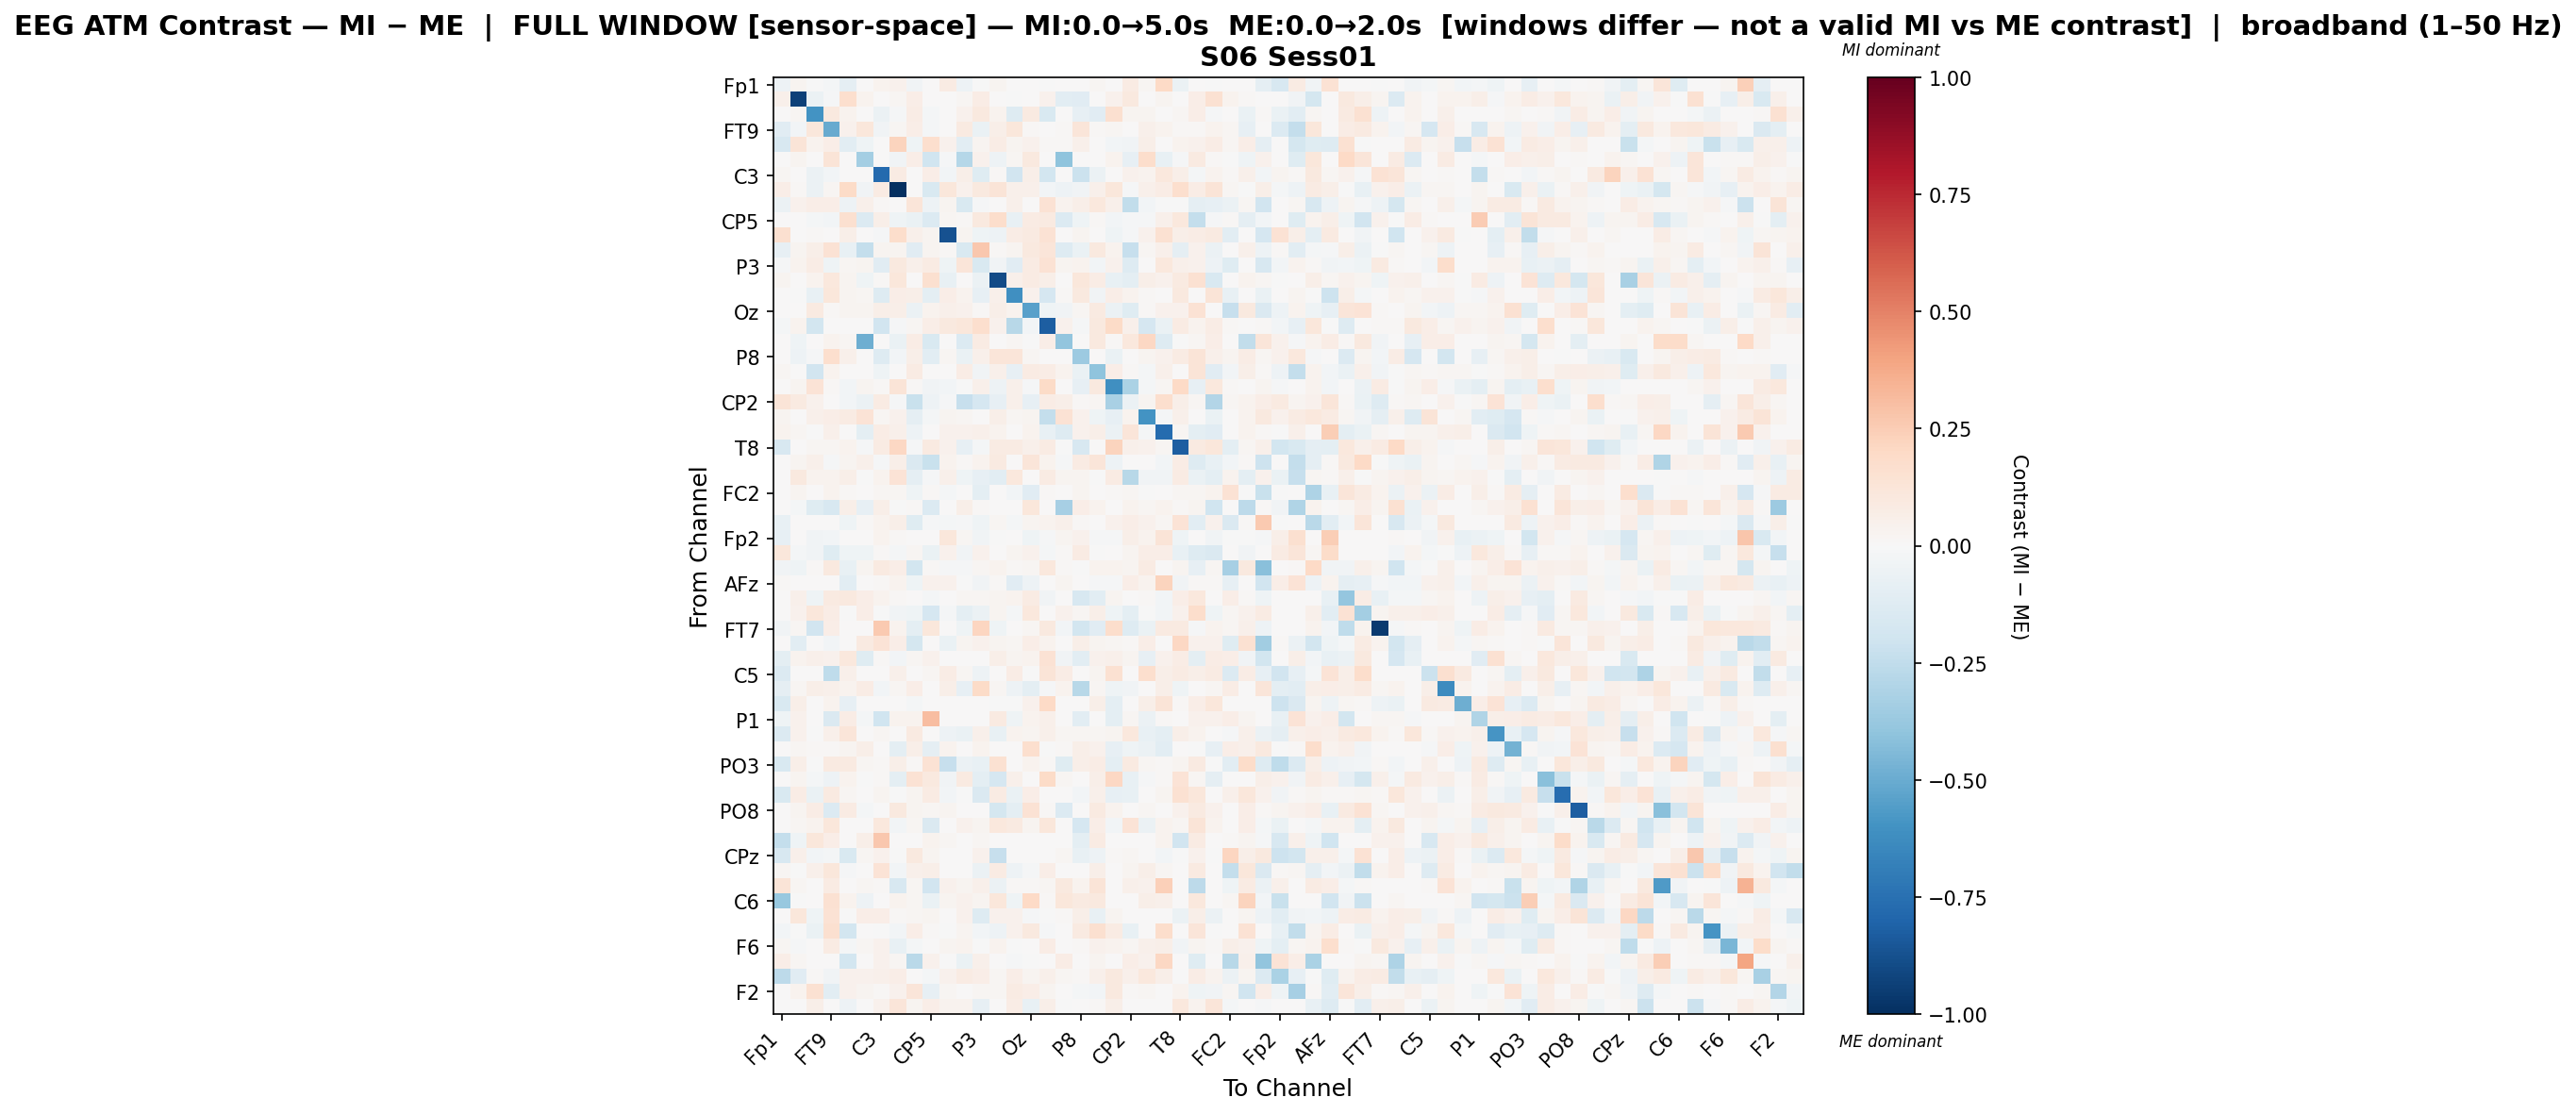

Values plotted in this chart, from the file beside it:
, Fp1, Fz, F7, FT9, FC5, FC1, C3, T7, TP9, CP5, CP1, Pz, P3, P7, O1, Oz, O2, P4, P8, TP10, CP6, CP2, Cz
Fp1, -0.0521, 0.02468, -0.0004315, -0.02221, -0.09277, 0.0, 0.03893, 0.04502, -0.03366, 0.001795, 0.0836, -0.05092, -0.006077, 0.03008, 0.0, 0.0, -0.003686, 0.002468, 0.001122, 0.01936, 0.0, 0.07889, 0.01756
Fz, 0.05098, -0.9318, -0.05667, -0.01532, 0.1699, 0.03642, 0.0008037, 0.01661, 0.06349, 0.0, 0.002731, 0.01688, 0.07501, 0.0, -0.0009703, 0.0, 0.04528, -0.1089, -0.1111, 0.0, 0.03965, 0.09985, 0.0
F7, 0.0, 0.01674, -0.5966, 0.1013, 0.0336, 0.0, -0.05546, -0.01028, 0.07365, -0.02237, 0.007335, 0.04221, 0.09697, 0.03153, -0.1308, 0.09117, -0.154, 0.0008297, -0.08057, -0.1159, 0.1588, 0.02925, 0.02861
FT9, -0.1102, -0.02485, 0.1158, -0.5077, 0.04111, 0.1122, -0.03718, 0.01687, 0.06734, -0.02176, 0.0, 0.08879, -0.07017, 0.0562, 0.1112, 0.01483, 0.0, 0.01117, 0.12, 0.01395, 0.01973, 0.0, 0.05127
FC5, -0.1578, 0.1262, 0.0331, 0.06393, -0.1031, -0.03932, 0.0, 0.2233, -0.03966, 0.1689, 0.04069, -0.1027, 0.02391, 0.07639, 0.02585, 0.04066, 0.01067, 0.009809, 0.05244, 0.0, -0.02466, -0.0368, 0.05875
FC1, 0.0, 0.02663, 0.0, 0.131, 0.005488, -0.3394, 0.0, -0.03458, 0.06656, -0.1988, -0.01167, -0.2873, 0.04362, -0.05045, 0.01818, 0.09801, 0.0, -0.4058, 0.0, 0.0, 0.03637, -0.08538, 0.1721
C3, 0.02097, 0.0007443, -0.06047, -0.02868, 0.0, 0.0, -0.7791, 0.08127, 0.001888, 0.06472, -0.02363, 0.05867, -0.1205, 0.01116, -0.1947, 0.06014, -0.1871, 0.0, -0.215, -0.06099, 0.002984, 0.0393, 0.03227
T7, 0.06332, 0.009054, -0.05625, 0.02132, 0.1912, -0.03432, 0.08061, -1.0, 0.0, -0.1555, 0.1141, 0.03987, 0.1002, 0.13, 0.05061, 0.05301, -0.03109, -0.05154, -0.03855, 0.05208, 0.116, -0.01372, 0.05007
TP9, -0.05995, 0.04507, 0.06995, 0.0634, -0.05466, 0.04754, 0.008761, 0.0, 0.1246, -0.04916, 0.02879, -0.1556, -0.008247, 0.006601, 0.05034, 0.001358, 0.1459, 0.03591, 0.05695, 0.1091, 0.05287, -0.2462, -0.02854
CP5, 0.001515, 0.0, -0.01623, -0.02597, 0.1589, -0.1373, 0.0568, -0.0424, -0.0649, -0.1358, 0.01611, 0.01115, 0.09862, 0.1777, -0.0723, 0.08118, 0.09085, -0.1405, -0.04459, 0.01253, -0.02757, -0.01414, -0.009416
CP1, 0.1568, 0.002029, 0.0142, 0.0, 0.0551, 0.004293, -0.01501, 0.1759, 0.04692, 0.02593, -0.8701, 0.03017, -0.04005, -0.05072, 0.07245, 0.08751, 0.1428, 0.00234, 0.03068, 0.0, -0.04572, -0.01218, 0.04058
Pz, -0.08506, 0.02523, 0.0555, 0.1473, -0.07808, -0.2399, 0.02861, 0.0274, -0.1119, 0.02484, 0.01233, -0.1518, 0.2687, 0.008928, 0.02939, 0.09782, 0.12, -0.1308, -0.06713, 0.09627, 0.03486, -0.234, 0.02213
P3, -0.01508, 0.0383, 0.07256, -0.03979, 0.01679, 0.02409, -0.1126, 0.09464, 0.0511, 0.08289, -0.04586, 0.1243, -0.156, -0.03136, -0.1113, 0.08057, 0.1472, 0.03081, 0.03525, -0.0289, 0.04674, -0.1326, 0.001804
P7, 0.02821, 0.0, 0.03167, 0.1021, 0.02822, -0.04231, 0.01466, 0.1144, 0.007431, 0.1637, -0.07147, 0.004335, -0.05604, -0.8953, 0.04712, 0.08071, 0.05471, 0.0, 0.1101, 0.07391, -0.07697, -0.09661, 0.05714
O1, 0.0, -0.001224, -0.07514, 0.1134, 0.0289, 0.01779, -0.1278, 0.06684, 0.05691, -0.09601, 0.06353, 0.03813, -0.08478, 0.0502, -0.6102, 0.04099, -0.1706, 0.01198, 0.09636, -0.03504, 0.06789, 0.03619, 0.01014
Oz, 0.0, 0.0, 0.09226, 0.008017, 0.03031, 0.02739, 0.06185, 0.05616, -0.05734, 0.03432, 0.05126, 0.04096, 0.01266, 0.06078, 0.03464, -0.5392, -0.03955, -0.03519, 0.01954, 0.08972, -0.05781, -0.1174, 0.01062
O2, -0.01919, 0.03446, -0.1802, 0.0002339, 0.001561, 0.0002088, -0.1916, -0.009769, 0.01952, 0.06502, 0.1003, 0.1153, 0.1647, 0.04408, -0.2737, -0.02854, -0.825, 0.04081, -0.0128, 0.09543, 0.1923, 0.05287, -0.1715
P4, 0.007619, -0.04071, 0.002354, 0.03465, 0.01768, -0.4854, 0.0, -0.06738, 0.07558, -0.1535, 0.002829, -0.1336, 0.07815, 0.0, 0.01803, -0.0005639, 0.06916, -0.3969, 0.0, 0.1002, 0.01132, 0.1055, 0.2072
P8, 0.002517, -0.04788, -0.01445, 0.1663, 0.05115, 0.0, -0.126, -0.02976, 0.05734, -0.1082, 0.02188, -0.06769, 0.04753, 0.1185, 0.1198, 0.0232, 0.005914, 0.0, -0.3621, 0.004511, -0.06801, 0.006413, 0.02358
TP10, 0.01967, 0.0003122, -0.1901, 0.03711, 0.0, 0.0, -0.04242, 0.00474, 0.08083, 0.00277, 0.0001874, 0.07438, -0.03387, 0.05394, -0.0836, 0.07984, 0.07532, 0.03185, -0.06421, -0.404, 0.06782, 0.01255, -0.02128
CP6, 0.0, 0.02934, 0.1337, 0.01154, -0.03036, 0.02351, 0.01011, 0.1252, 0.01434, -0.03395, -0.02669, -0.001573, 0.04951, -0.05041, 0.04828, -0.01423, 0.1883, 0.0066, -0.08061, 0.09701, -0.6167, -0.3149, -0.02298
CP2, 0.1279, 0.09113, 0.04221, 0.0, -0.02956, -0.06028, 0.08022, -0.009373, -0.2251, -0.05155, -0.01448, -0.2269, -0.1691, -0.08587, 0.04795, -0.08408, 0.07123, 0.06184, 0.01086, 0.01875, -0.3232, -0.06196, 0.03098
Cz, 0.02853, 0.0, 0.04808, 0.06555, 0.07986, 0.1372, 0.01825, 0.03997, -0.08977, -0.02316, 0.02355, 0.02235, 0.005682, 0.05652, 0.01742, 0.02614, -0.2352, 0.1468, 0.04659, -0.04505, -0.0784, 0.03797, -0.5995
C4, 0.03853, 0.01825, -0.001358, 0.05273, 0.0, -0.0945, 0.07283, 0.04879, -0.04815, 0.003178, 0.04252, 0.04542, 0.05348, 0.03448, 0.001349, 0.03649, -0.07161, -0.1276, 0.04243, 0.06066, -0.06015, 0.1198, -0.01794
T8, -0.1579, 0.0, 0.01696, 0.02004, 0.03156, -0.01059, 0.08375, 0.2107, -0.01028, 0.0935, 0.04586, -0.08171, -0.02309, 0.07833, 0.07994, 0.05416, 0.08098, -0.00344, -0.161, 0.0, 0.2203, 0.04765, 0.0459
FT10, 0.0, 0.03109, 0.05206, -0.01399, 0.02927, 0.05103, -0.0129, 0.05664, -0.1483, -0.2228, 0.03577, 0.01324, 0.03353, 0.08794, 0.001403, 0.1216, 0.03577, -0.0127, 0.08344, 0.1205, -0.05065, 0.007091, 0.0
FC6, 0.0, 0.1, 0.03395, 0.03642, 0.05524, -0.002685, 0.0377, 0.133, -0.09126, -0.01276, 0.05001, -0.04556, -0.07889, -0.1072, 0.1092, 0.002101, 0.08363, 0.02657, 0.02543, -0.005828, 0.0821, -0.2737, -0.03217
FC2, 0.0, 0.02797, 0.001006, 0.0324, 0.01449, 0.0, 0.01731, 0.02314, -0.04031, 0.0155, -0.01673, 0.002249, -0.09398, 0.0, -0.02817, -0.1151, 0.009459, 0.006824, 0.02567, 0.001466, 0.009056, 0.01699, -0.0004919
F4, 0.0, -0.01789, -0.1229, -0.158, 0.05639, -0.08522, 0.06194, -0.005448, 0.01455, -0.1392, 0.0, 0.05769, 0.008342, 0.001004, 0.0, 0.1121, 0.0, -0.3334, 0.07028, 0.03132, 0.0, 0.03461, 0.0169
F8, -0.07486, 0.0, 0.00761, 0.0, -0.04008, 0.0148, 0.03332, 0.05538, -0.119, -0.009293, -0.01732, -0.009875, -0.04582, 0.01765, -0.01652, 0.02595, 0.03792, 0.04834, 0.01382, 0.007751, 0.04553, 0.0671, 0.04186
Fp2, -0.08169, 0.0, -0.03678, -0.0283, 0.0, 0.0, 0.0367, 0.01027, 0.0, 0.0, 0.1097, 0.01896, -0.03649, -0.001303, 0.0, -0.0417, -0.01085, 0.03091, 0.0407, -0.01217, -0.01042, 0.06043, 0.03389
AF7, 0.111, -0.01909, -0.03744, -0.1178, -0.04307, -0.04325, 0.009848, -0.01818, 0.02148, -0.06691, 0.04328, -0.03515, 0.04199, 0.0, 0.02469, 0.04199, -0.02174, 0.01349, 0.08463, -0.00644, 0.00723, 0.02801, 0.06787
AF3, -0.03849, -0.04361, 0.01154, 0.096, -0.07266, 0.0308, 0.0874, 0.06945, -0.1827, 0.01117, -0.008639, -0.01212, 0.01986, 0.03856, 0.01236, 0.02215, 0.1057, 0.0146, -0.005608, 0.03813, 0.03579, 0.02944, 0.08236
AFz, 0.01528, 0.0, 0.0, 0.005654, -0.1079, 0.0, 0.01476, 0.039, -0.04365, 0.04565, 0.0462, -0.007531, -0.03705, 0.01388, -0.1147, -0.05445, 0.00496, 0.02841, 0.0, -0.008881, -0.01191, 0.06368, 0.03247
F1, 0.0, 0.04714, -0.04255, 0.08773, 0.0944, 0.06671, 0.03478, 0.008308, 0.006654, -0.01937, 0.000167, 0.01958, 0.02228, 0.02414, 0.03335, 0.08217, -0.03302, 0.004343, -0.1622, -0.1051, 0.02475, 0.007349, 0.01086
F5, 0.0, 0.04359, 0.1156, 0.07762, -0.005478, 0.06253, -0.003976, -0.03349, -0.04259, -0.1676, -0.01817, -0.09389, -0.06023, 0.02635, -0.01847, 0.1039, 0.002946, 0.04557, 0.01963, 0.06164, -0.04526, -0.09771, -0.006326
FT7, -0.03713, 0.02329, -0.1915, 0.06825, 0.0, 0.0, 0.2585, 0.03661, -0.09523, 0.1101, 0.004381, -0.04167, 0.2168, -0.04432, 0.0009223, 0.02144, 0.09974, -0.03102, -0.184, -0.1102, 0.1776, -0.1259, -0.06736
FC3, 0.0, -0.1086, 0.0, -0.02663, 0.0, 0.09, 0.1386, 0.06902, -0.1785, 0.001388, -0.06687, 0.02828, 0.03939, 0.03081, 0.02111, 0.06689, 0.03206, 0.0, 0.05874, 0.02741, 0.01765, 0.01207, 0.06517
C1, -0.09868, 0.03596, 0.04918, 0.04598, 0.1074, -0.1205, 0.01101, -0.02719, 0.02061, 0.04684, 0.0, 0.0, 0.0, 0.05862, 0.02373, 0.03778, 0.1422, -0.03657, -0.1034, 0.04162, 0.0485, 0.02545, -0.07857
C5, -0.1336, 0.0, 0.0, -0.2515, 0.05435, 0.003213, 0.0, 0.04724, 0.0, 0.01881, 0.07373, 0.01798, -0.04904, 0.0, 0.07233, -0.00549, 0.1309, 0.07442, 0.0, 0.02759, 0.149, 0.0, 0.1677
TP7, -0.08918, 0.02105, 0.05823, 0.05018, 0.03532, 0.07274, -0.02736, 0.02264, 0.06309, 0.0, 0.05679, -0.08247, 0.1919, 0.01751, -0.05056, -0.1015, -0.01466, 0.03308, -0.2794, 0.01981, -0.04476, -0.03835, 0.0
CP3, -0.1542, 0.0567, 0.0, 0.03377, -0.08484, 0.0, 0.0, 0.0, -0.01879, 0.0, 0.0, 0.004586, 0.0, -0.006609, -0.002082, 0.0421, 0.1959, 0.0, 0.0, 0.05753, -0.1003, 0.0, 0.05871
P1, -0.04335, 0.04217, 0.0, -0.1479, 0.07204, -0.01572, -0.1955, 0.03893, 0.03901, 0.3112, 0.0, 0.0, 0.00161, 0.09358, -0.04121, 0.03697, 0.04919, 0.0, -0.1039, 0.0005036, -0.09619, 0.01768, -0.06041
P5, -0.1391, 0.04161, -0.007437, 0.04718, 0.1217, 0.0, 0.02338, 0.006655, 0.08932, 0.002752, -0.0502, -0.06527, 0.05088, -0.07195, 0.0358, 0.03002, 0.04762, 0.01837, 0.02028, 0.0198, 0.02887, 0.1074, -0.07122
PO7, 0.001193, 0.0208, 0.01141, 0.008586, 0.02586, 0.05719, 0.0, -0.09559, 0.06175, -0.08596, 0.03128, 0.007159, 0.0344, 0.004602, 0.0, 0.17, -0.005496, 0.01023, 0.05549, 0.04551, -0.07873, -0.04265, -0.06227
PO3, -0.15, 0.05862, -0.000577, 0.09115, 0.08885, 0.01976, 0.008254, 0.0573, 0.01028, 0.1476, -0.2285, -0.05741, -0.07536, 0.1522, 0.0, 0.0362, 0.01032, -0.1246, 0.06234, 0.07381, -0.09816, 0.08627, 0.01659
POz, 0.0, 0.03001, -0.02128, -0.05405, 0.03376, -0.001105, 0.01101, -0.09737, 0.1444, 0.101, -0.03352, 0.08709, -0.09409, -0.1671, 0.05221, 0.0, 0.195, 0.0174, 0.0, 0.05697, 0.2049, -0.07349, -0.009463
PO4, -0.1562, 0.07175, -0.06613, 0.08917, 0.02149, 0.0, 0.02649, -0.003925, 0.03021, 0.07838, -0.03059, -0.002114, -0.1446, 0.07988, -0.06861, 0.06543, 0.00517, 0.0, -0.0286, 0.05347, -0.08052, -0.07036, 0.0
PO8, 0.0, 0.03011, 0.07533, -0.1352, 0.08241, -0.01655, 0.001959, 0.09538, 0.03119, 0.01706, 0.02375, 0.005386, 0.0, -0.1745, -0.09448, 0.1458, 0.009836, -0.1349, 0.0, 0.08609, 0.03239, 0.0, 0.02039
P6, 0.002944, 0.02055, 0.03348, 0.1145, 0.0, 0.0, 0.104, -0.02723, 0.01975, -0.1472, 0.002308, 0.04292, 0.0275, 0.1023, 0.08789, 0.02657, 0.112, 0.0001772, -0.1671, 0.06844, -0.02833, 0.1394, -0.05731
P2, -0.2403, -0.04421, 0.1118, 0.0676, 0.0, 0.05512, 0.2679, 0.00711, 0.0, 0.0346, 0.01859, 0.0, 0.01801, 0.0, 0.0, 0.004029, 0.0, 0.0, -0.09721, 0.08487, 0.003006, 0.00711, 0.0
CPz, -0.1565, 0.04809, -0.02465, -0.01955, -0.1534, 0.0211, 0.04504, -0.002126, 0.09982, 0.02998, 0.0, 0.0, 0.03977, -0.2305, 0.002757, 0.006051, 0.0, 0.01633, -0.07679, -0.04869, 0.01542, 0.02313, 0.0
CP4, 0.01598, -0.007089, 0.05208, 0.117, -0.01072, 0.0, 0.1329, -0.03075, 0.0528, 0.05693, 0.002393, 0.0, -0.05537, 0.07814, -0.04934, -0.01422, 0.06318, 0.0001343, 0.0002196, 0.05567, 0.0001343, 0.02913, 0.06167
TP8, 0.1278, 0.02204, 0.0, 0.07986, 0.004731, 0.01699, 0.00833, -0.1598, 0.02301, -0.1893, 0.03942, 0.02871, 0.05386, -0.05928, 0.01118, 0.009079, 0.01806, 0.09395, 0.03397, 0.1301, 0.006236, 0.05024, 0.04165
C6, -0.3778, -0.002111, 0.0, 0.1528, 0.03555, -0.05171, 0.0, 0.03867, 0.01904, -0.0641, 0.02637, 0.04179, 0.027, 0.1113, -0.04401, 0.2029, 0.01146, 0.1146, 0.09148, 0.09736, 0.0, 0.0, 0.05609
C2, 0.0, 0.1117, -0.04537, 0.1409, -0.007327, 0.06594, 0.06803, 0.01103, 0.01598, 0.02497, 0.0, 0.04267, -0.1262, 0.04583, 0.04281, -0.009803, -0.004417, 0.009551, 0.06204, -0.07522, 0.02607, 0.0, 0.0
FT8, -0.02384, -0.003692, -0.06885, 0.1595, -0.1858, 0.0, -0.004314, -0.03084, 0.06472, 0.01516, -0.005272, 0.02539, -0.0257, -0.05047, 0.04069, 0.09902, -0.008679, 0.0, 0.08868, 0.1625, 0.08025, -0.0731, 0.0
F6, 0.02285, -0.01119, 0.0, 0.0786, -0.02133, 0.01632, 0.04173, -0.07631, -0.01946, 0.0, 0.03108, 0.03148, -0.0005951, 0.03303, -0.0004586, 0.0, 0.07165, 0.0, 0.01284, 0.04329, 0.03627, 0.01734, 0.05324
AF8, 0.06609, 0.02134, 0.0, 0.0, -0.1835, 0.006204, 0.0451, 0.0169, -0.2664, 0.04268, -0.006623, -0.06549, 0.04777, 0.002688, -0.008492, -0.001929, 0.005585, 0.07315, 0.0, 0.02799, 0.00579, 0.06438, 0.04599
AF4, -0.2652, -0.1102, 0.01388, -0.03818, 0.04458, 0.0441, 0.05224, 0.06988, 0.0, -0.01955, 0.04547, 0.08012, 0.06979, 0.02167, 0.06898, 0.02429, 0.05204, 0.02243, 0.01184, 0.0477, 0.09597, 0.05287, 0.1058
... 2 more rows
